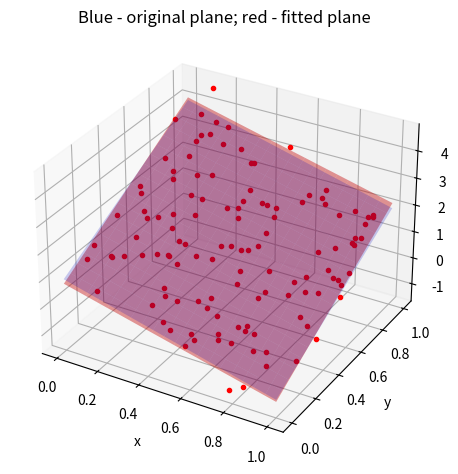

Recreate this plot in Python.
import matplotlib
matplotlib.use('Agg')
import numpy as np
import matplotlib.pyplot as plt
from time import perf_counter

def newsurface(a, b, c, color, alpha=0.5):
    ax = plt.gca()
    x_surf = np.linspace(0, 1, 20)
    y_surf = np.linspace(0, 1, 20)
    x_surf, y_surf = np.meshgrid(x_surf, y_surf)
    z_surf = a*x_surf + b*y_surf + c
    return ax.plot_surface(x_surf, y_surf, z_surf, color=color, alpha=alpha)

n = 123;
x = np.random.uniform(0.0, 1.0, n)
y = np.random.uniform(0.0, 1.0, n)
z_plane = -2*x + 3*y + 1

z = z_plane + np.random.normal(0, 0.55, n)
t_start = perf_counter()
A = np.array([x, y, np.ones(n)])
A = A.transpose()
result = np.linalg.lstsq(A, z, rcond=None)
t_elapsed = perf_counter() - t_start
print(f"Elapsed time: {t_elapsed:.6f} seconds")
print ('result=',result)
a, b, c = result[0]

fig = plt.figure(1)
ax = fig.add_subplot(111, projection='3d')
ax.set_xlabel('x')
ax.set_ylabel('y')
ax.set_zlabel('z')
plt.title('Blue - original plane; red - fitted plane')

ax.plot(x, y, z, 'r.')
newsurface(a, b, c, 'red', alpha=0.4)
newsurface(-2, 3, 1, 'blue', alpha=0.2)

plt.tight_layout()
plt.savefig("1_bonus_result.png", dpi=150)
